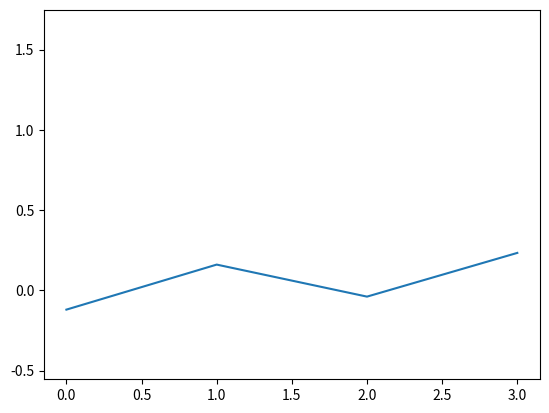

Source code (Python): (Note: this script raises an exception after producing the figure.)
# -*- coding: utf-8 -*-
"""
Plot 4
======
Yes
"""

import numpy as np
import matplotlib.pyplot as plt
import matplotlib.animation as animation

class Animator1D(animation.TimedAnimation):
    def __init__(self):
        fig, ax = plt.subplots(1, 1)
        self.lines = [ax.plot(np.random.randn(4))[0]]

        animation.TimedAnimation.__init__(self, fig, blit=True)

    def _draw_frame(self, frame_idx):
        self.lines[0].set_data(np.arange(4), np.random.randn(4) / 5)
        self._drawn_artists = [*self.lines]

    def new_frame_seq(self):
        return iter(range(30))

    def _init_draw(self):
        pass


ani = Animator1D()
ani.save('yes.mp4', fps=10, savefig_kwargs=dict(pad_inches=0))
